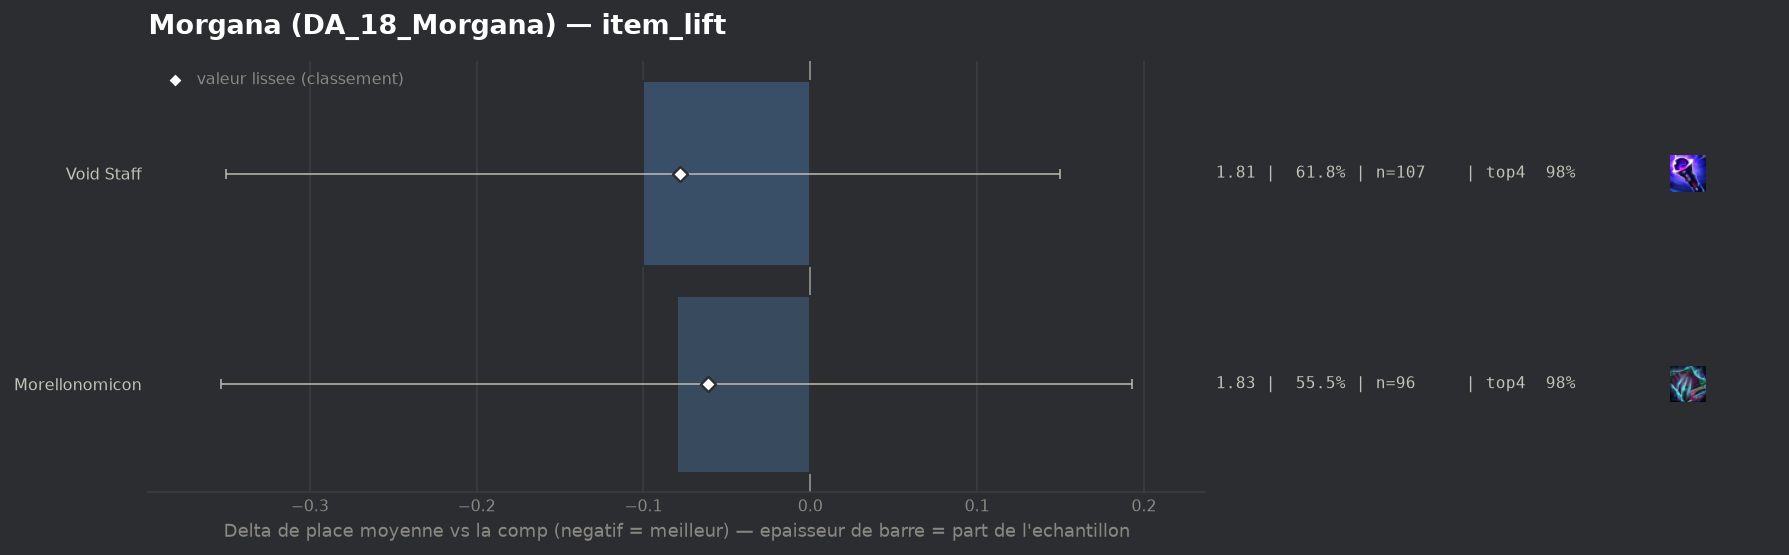

Values plotted in this chart, from the file beside it:
group, label, n, share, avg_place, shrunk_avg, score, d_avg, d_avg_pess, impact, d_top4, win, top2, top4, sd, z, p, significant
populaire, Void Staff, 107, 0.6185, 1.813, 1.835, -0.078, -0.1, 0.0, 0.0484, 0.0102, 0.4579, 0.8224, 0.9813, 0.978, -0.79, 0.4321, False
populaire, Morellonomicon, 96, 0.5549, 1.833, 1.852, -0.061, -0.08, 0.0, 0.0338, 0.0081, 0.4896, 0.8021, 0.9792, 1.077, -0.57, 0.5661, False
